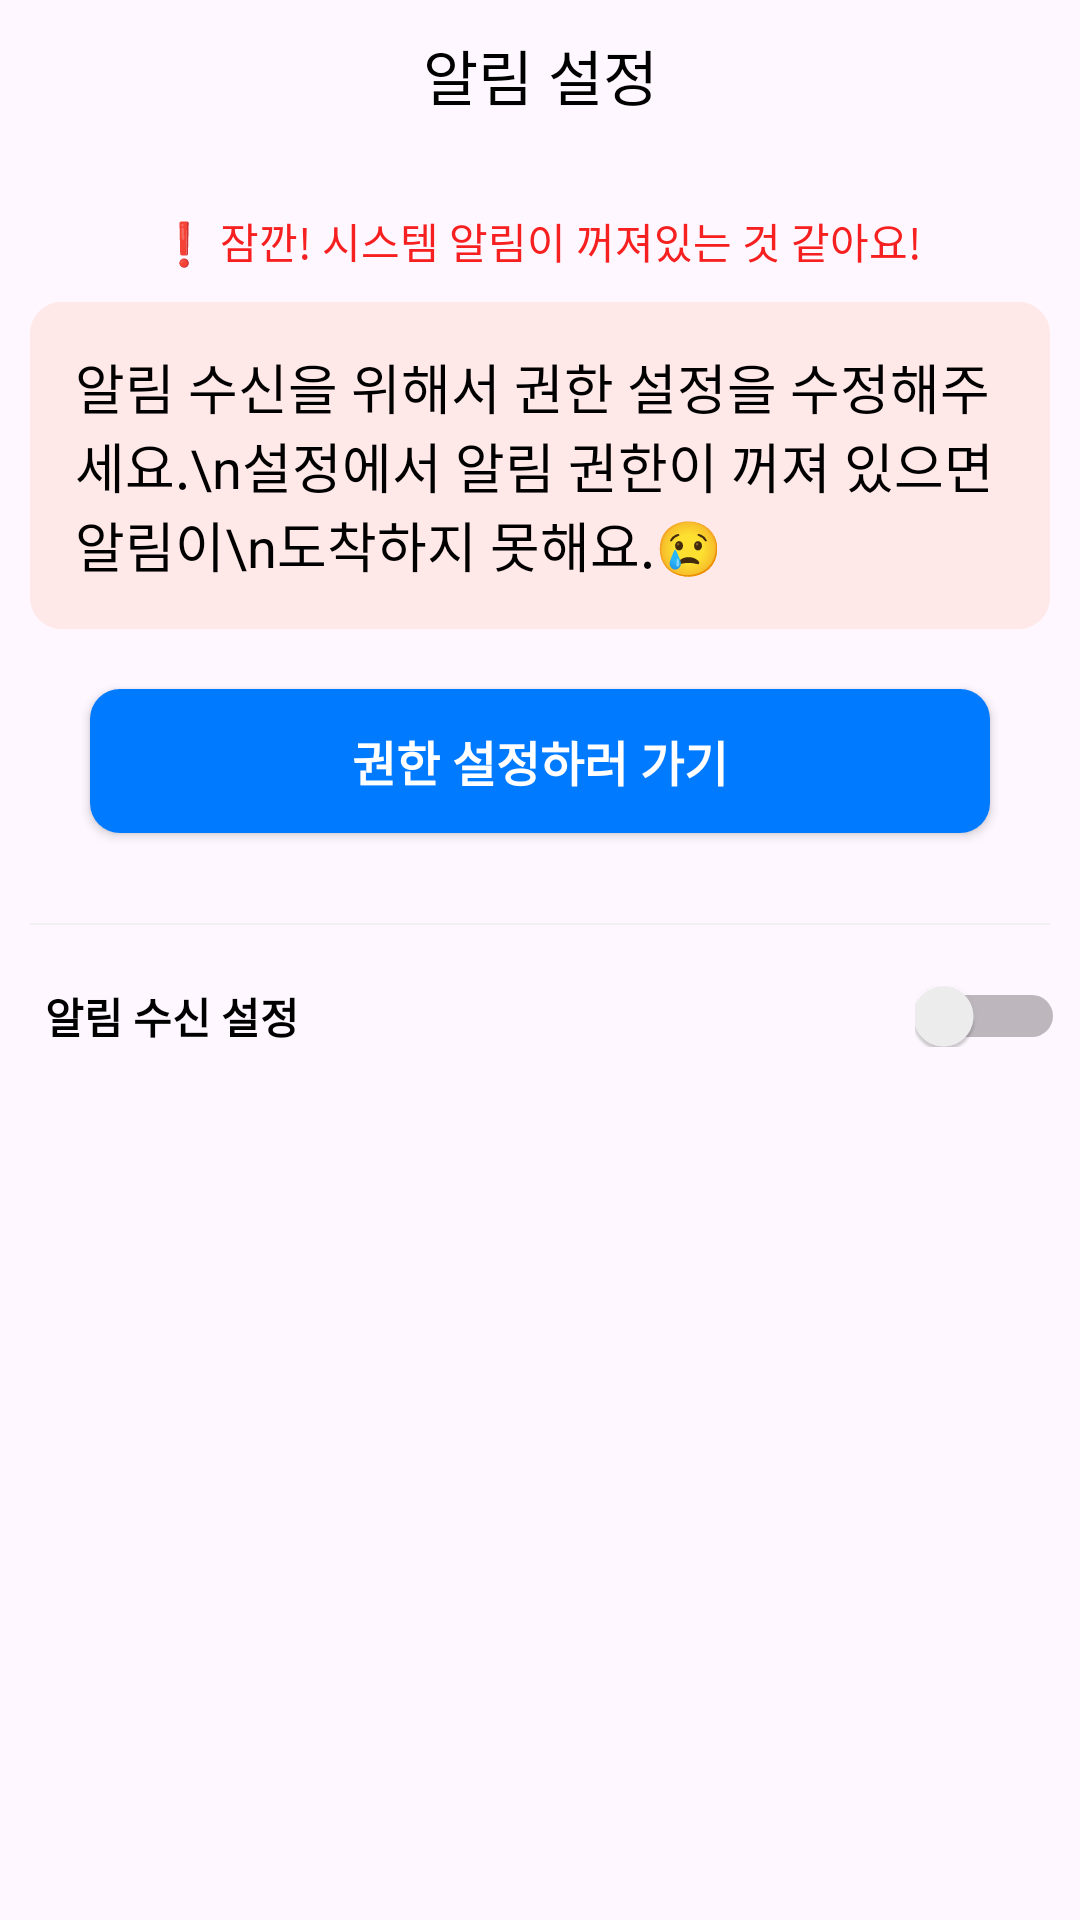

Here is an Android app screen rendered from its layout file. Give the layout XML and the strings, colors and styles it references.
<!-- AndroidManifest.xml: application theme Theme.ProteinPro -->
<!-- res/layout/activity_notification_setting.xml -->
<?xml version="1.0" encoding="utf-8"?>
<androidx.constraintlayout.widget.ConstraintLayout xmlns:android="http://schemas.android.com/apk/res/android"
    xmlns:app="http://schemas.android.com/apk/res-auto"
    xmlns:tools="http://schemas.android.com/tools"
    android:layout_width="match_parent"
    android:layout_height="match_parent"
    tools:context=".view.main.userInfo.ActivityNotificationSetting">

    <LinearLayout
        android:id="@+id/header_lo"
        android:layout_width="match_parent"
        android:layout_height="50dp"
        android:gravity="center_vertical"
        android:orientation="horizontal"
        app:layout_constraintEnd_toEndOf="parent"
        app:layout_constraintStart_toStartOf="parent"
        app:layout_constraintTop_toTopOf="parent">

        <LinearLayout
            android:id="@+id/back_btn_lo"
            android:layout_width="match_parent"
            android:layout_height="match_parent"
            android:layout_marginHorizontal="10dp"
            android:gravity="center_vertical"
            android:orientation="horizontal">

            <ImageButton
                android:id="@+id/back_btn"
                android:layout_width="50dp"
                android:layout_height="50dp"
                android:layout_weight="0"
                android:background="#00000000"
                app:srcCompat="@drawable/baseline_arrow_back_ios_new_24" />

            <TextView
                android:id="@+id/title"
                android:layout_width="wrap_content"
                android:layout_height="wrap_content"
                android:layout_weight="1"
                android:gravity="center"
                android:text="알림 설정"
                android:textSize="20sp" />

            <TextView
                android:layout_width="50dp"
                android:layout_height="50dp"
                android:gravity="center"
                android:text=""
                android:textStyle="bold" />


        </LinearLayout>

    </LinearLayout>

    <LinearLayout
        android:id="@+id/notification_off_LL"
        android:layout_width="match_parent"
        android:layout_height="wrap_content"
        android:layout_margin="10dp"
        android:gravity="center_horizontal"
        android:orientation="vertical"
        app:layout_constraintEnd_toEndOf="parent"
        app:layout_constraintStart_toStartOf="parent"
        app:layout_constraintTop_toBottomOf="@+id/header_lo">

        <TextView
            android:layout_width="wrap_content"
            android:layout_height="wrap_content"
            android:layout_margin="10dp"
            android:text="❗ 잠깐! 시스템 알림이 꺼져있는 것 같아요!"
            android:textColor="#F62020" />

        <TextView

            android:layout_width="wrap_content"
            android:layout_height="wrap_content"
            android:layout_marginBottom="20dp"
            android:background="@drawable/round_background_border_allertred"
            android:padding="15dp"
            android:text="알림 수신을 위해서 권한 설정을 수정해주세요.\n설정에서 알림 권한이 꺼져 있으면 알림이\n도착하지 못해요.😢"
            android:textSize="18sp"
            tools:layout_editor_absoluteX="131dp"
            tools:layout_editor_absoluteY="160dp" />

        <androidx.appcompat.widget.AppCompatButton
            android:id="@+id/permission_BTN"
            android:layout_width="match_parent"
            android:layout_height="wrap_content"
            android:layout_marginHorizontal="20dp"
            android:layout_marginBottom="20dp"
            android:background="@drawable/btn_ripple"
            android:text="권한 설정하러 가기"
            android:textColor="@drawable/txt_color"
            android:textSize="16sp"
            android:textStyle="bold" />

        <View
            android:layout_width="match_parent"
            android:layout_height="2px"
            android:layout_marginVertical="10dp"
            android:layout_marginBottom="75dp"
            android:background="#f0f0f0" />
    </LinearLayout>

    <LinearLayout
        android:layout_width="match_parent"
        android:layout_height="wrap_content"
        android:layout_margin="5dp"
        android:gravity="center_vertical"
        android:orientation="horizontal"
        app:layout_constraintBottom_toBottomOf="parent"
        app:layout_constraintEnd_toEndOf="parent"
        app:layout_constraintHorizontal_bias="1.0"
        app:layout_constraintStart_toStartOf="parent"
        app:layout_constraintTop_toBottomOf="@+id/notification_off_LL"
        app:layout_constraintVertical_bias="0.017">

        <ImageView
            android:id="@+id/image_view"
            android:layout_width="wrap_content"
            android:layout_height="wrap_content"
            android:layout_margin="5dp"
            android:src="@drawable/baseline_notifications_24_yellow" />

        <TextView
            android:layout_width="wrap_content"
            android:layout_height="wrap_content"
            android:layout_weight="1"
            android:text="알림 수신 설정"
            android:textStyle="bold"
            tools:layout_editor_absoluteX="11dp"
            tools:layout_editor_absoluteY="320dp" />



            <Switch
                android:id="@+id/notification_switch"
                android:layout_width="50dp"
                android:layout_height="match_parent"
                android:enabled="true"

                />




    </LinearLayout>


</androidx.constraintlayout.widget.ConstraintLayout>
<!-- resources referenced by this layout -->
<resources>
  <!-- drawable btn_ripple (drawable) -->
  <?xml version="1.0" encoding="utf-8"?>
  <ripple xmlns:android="http://schemas.android.com/apk/res/android"
      android:color="@color/white">
      <item android:drawable="@drawable/btn_ok"/>
  </ripple>
  <!-- drawable round_background_border_allertred (drawable) -->
  <?xml version="1.0" encoding="utf-8"?>
  <shape xmlns:android="http://schemas.android.com/apk/res/android"
      android:shape="rectangle" >
      <solid android:color="#ffe8e8" />
      <corners
          android:radius="10dp"/>
      <stroke
          android:width="1dp"
          android:color="#ffe8e8" />
  </shape>
  <!-- drawable txt_color (drawable) -->
  <?xml version="1.0" encoding="utf-8"?>
  <selector xmlns:android="http://schemas.android.com/apk/res/android">
      <item android:state_enabled="true"
          android:color="#FFFFFF" />
      <item android:state_enabled="false"
          android:color="#AEAEAE" />
  </selector>
  <style name="Theme.ProteinPro" parent="Base.Theme.ProteinPro" />
  <color name="white">#FFFFFFFF</color>
  <!-- drawable btn_ok (drawable) -->
  <?xml version="1.0" encoding="utf-8"?>
  <selector xmlns:android="http://schemas.android.com/apk/res/android">
      <item
          android:state_enabled="true"
          android:drawable="@drawable/btn_normal"/>
      <item
          android:state_enabled="false"
          android:drawable="@drawable/btn_disable"/>
  </selector>
  <style name="Base.Theme.ProteinPro" parent="Theme.Material3.DayNight.NoActionBar">
          
          
          <item name="android:textColor">#000000</item>
      </style>
  <!-- drawable btn_normal (drawable) -->
  <?xml version="1.0" encoding="utf-8"?>
  <shape xmlns:android="http://schemas.android.com/apk/res/android">
      <solid android:color="#007AFF"/>
      <corners
          android:bottomLeftRadius="10dp"
          android:bottomRightRadius="10dp"
          android:topLeftRadius="10dp"
          android:topRightRadius="10dp"/>
  </shape>
  <!-- drawable btn_disable (drawable) -->
  <?xml version="1.0" encoding="utf-8"?>
  <shape xmlns:android="http://schemas.android.com/apk/res/android">
      <solid android:color="#5C76D3"/>
      <corners
          android:bottomLeftRadius="10dp"
          android:bottomRightRadius="10dp"
          android:topLeftRadius="10dp"
          android:topRightRadius="10dp"/>
  </shape>
</resources>
